Dataset: data (GitHub, leclercsimon74/Infection_Prediction_CPV). Classes: check not infected, check out, checked infected.

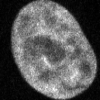
Label: check not infected

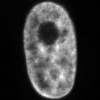
Label: check not infected

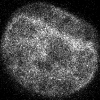
Label: checked infected

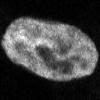
Label: checked infected

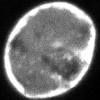
Label: checked infected

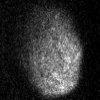
Label: check out
